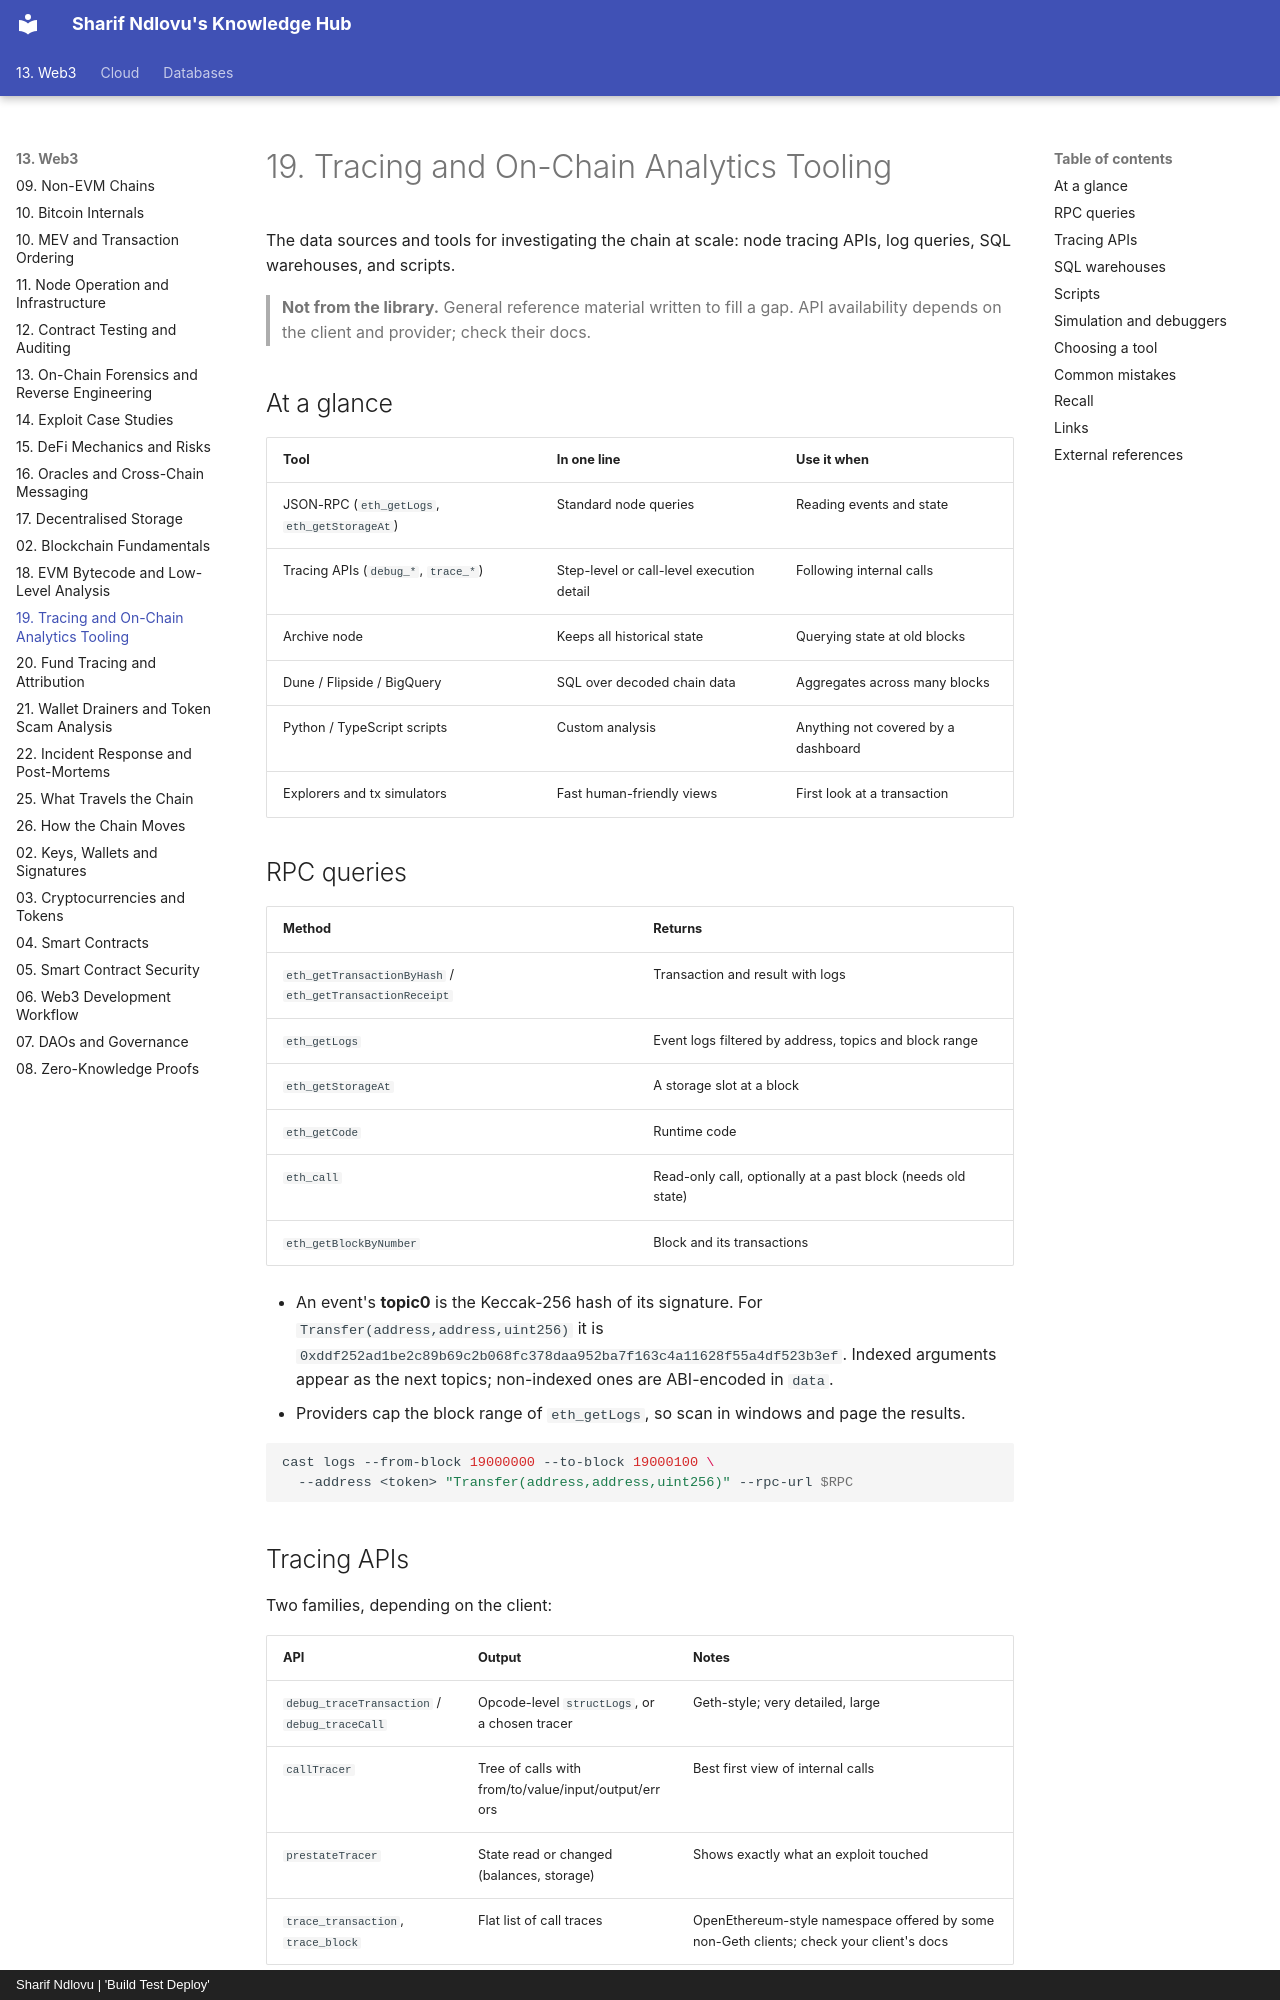

repository: sharifndlovu123/knowledge_base_map · page: 13. Web3/21. Tracing and On-Chain Analytics Tooling.html · generator: mkdocs · copyright: Sharif Ndlovu | 'Build Test Deploy'

# 19. Tracing and On-Chain Analytics Tooling

The data sources and tools for investigating the chain at scale: node tracing APIs, log queries, SQL warehouses, and scripts.

> **Not from the library.** General reference material written to fill a gap. API availability depends on the client and provider; check their docs.

## At a glance

| Tool | In one line | Use it when |
|---|---|---|
| JSON-RPC (`eth_getLogs`, `eth_getStorageAt`) | Standard node queries | Reading events and state |
| Tracing APIs (`debug_*`, `trace_*`) | Step-level or call-level execution detail | Following internal calls |
| Archive node | Keeps all historical state | Querying state at old blocks |
| Dune / Flipside / BigQuery | SQL over decoded chain data | Aggregates across many blocks |
| Python / TypeScript scripts | Custom analysis | Anything not covered by a dashboard |
| Explorers and tx simulators | Fast human-friendly views | First look at a transaction |

## RPC queries

| Method | Returns |
|---|---|
| `eth_getTransactionByHash` / `eth_getTransactionReceipt` | Transaction and result with logs |
| `eth_getLogs` | Event logs filtered by address, topics and block range |
| `eth_getStorageAt` | A storage slot at a block |
| `eth_getCode` | Runtime code |
| `eth_call` | Read-only call, optionally at a past block (needs old state) |
| `eth_getBlockByNumber` | Block and its transactions |

- An event's **topic0** is the Keccak-256 hash of its signature. For `Transfer(address,address,uint256)` it is `0xddf252ad1be2c89b69c2b068fc378daa952ba7f163c4a11628f55a4df523b3ef`. Indexed arguments appear as the next topics; non-indexed ones are ABI-encoded in `data`.
- Providers cap the block range of `eth_getLogs`, so scan in windows and page the results.

```bash
cast logs --from-block 19000000 --to-block 19000100 \
  --address <token> "Transfer(address,address,uint256)" --rpc-url $RPC
```
